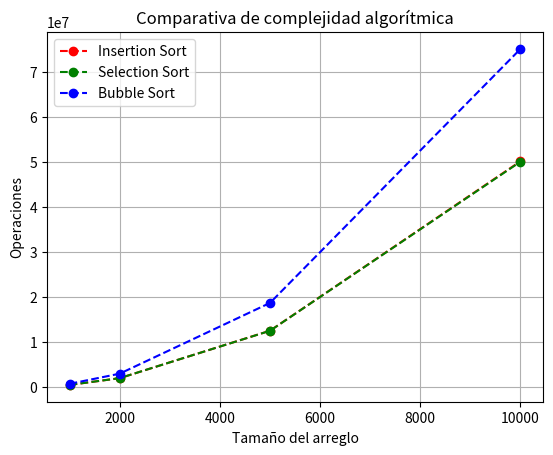

The matplotlib source for this figure:
"""Gráficas"""
import numpy as np
import matplotlib.pyplot as plt

x_tam = np.array([50, 100, 500, 800, 1000, 2000, 5000, 10000])
y_ops_IS = np.array([1335, 5058, 126588, 318276, 501192, 1994219, 12518275, 50111677])
y_ops_SS = np.array([1319, 5144, 125742, 321191, 501492, 2002990, 12507487, 50014982])
y_ops_BS = np.array([1773, 7436, 185951, 477113, 746913, 2993509, 18683954, 75022813])
x_1 = x_tam[:5]
x_2 = x_tam[4:]
y_IS_1 = y_ops_IS[:5]
y_IS_2 = y_ops_IS[4:]
y_SS_1 = y_ops_SS[:5]
y_SS_2 = y_ops_SS[4:]
y_BS_1 = y_ops_BS[:5]
y_BS_2 = y_ops_BS[4:]

# plt.plot(x_1, y_IS_1, 'r--o', label='Insertion Sort')
# plt.plot(x_1, y_SS_1, 'g--o', label='Selection Sort')
# plt.plot(x_1, y_BS_1, 'b--o', label='Bubble Sort')
# plt.title("Comparativa de complejidad algorítmica")
# plt.xlabel('Tamaño del arreglo')
# plt.ylabel('Operaciones')
# plt.grid(True)
# plt.legend()
# plt.show()

plt.plot(x_2, y_IS_2, 'r--o', label='Insertion Sort')
plt.plot(x_2, y_SS_2, 'g--o', label='Selection Sort')
plt.plot(x_2, y_BS_2, 'b--o', label='Bubble Sort')
plt.title("Comparativa de complejidad algorítmica")
plt.xlabel('Tamaño del arreglo')
plt.ylabel('Operaciones')
plt.grid(True)
plt.legend()
plt.show()
